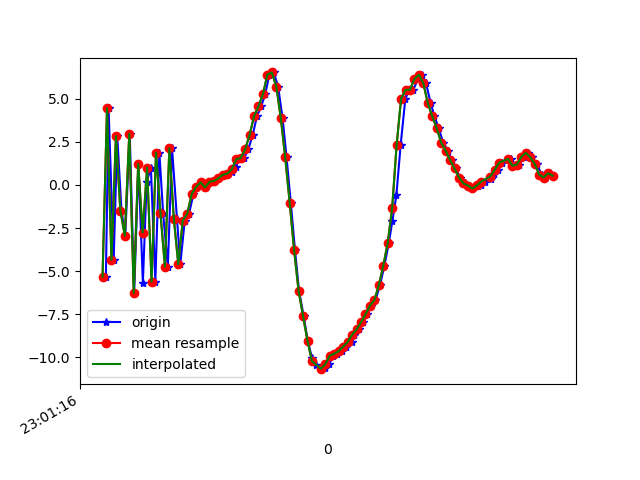

Source data for this figure (header and first rows):
1617836476295, 532119854627802, -5.3317575, -2.7245445, -5.475766
1617836476307, 532119873858572, 4.466, -1.021, 1.137
1617836476330, 532119893089342, -4.352, -3.737, -0.05414
1617836476346, 532119912320112, 2.842, -2.291, -5.175
1617836476365, 532119931550882, -1.49, -3.669, 7.486
1617836476382, 532119950781652, -2.945, -4.769, -8.499
1617836476402, 532119970012422, 2.982, -3.64, 4.915
1617836476422, 532119989243192, -6.281, -4.305, -1.229
1617836476441, 532120008473962, 1.228, -1.614, -7.126
1617836476461, 532120027704732, -5.675, -2.421, 0.6728
1617836476478, 532120046935502, 0.1526, -0.998, -9.351
1617836476497, 532120066166272, 1.015, -1.111, 5.87
1617836476517, 532120085397042, -5.62, -2.839, -5.123
1617836476535, 532120104627812, 1.885, -1.048, -6.181
1617836476552, 532120123858582, -1.641, -1.936, 5.988
1617836476573, 532120143089352, -4.75, -2.832, -8.087
1617836476592, 532120162320122, 2.131, -0.761, -3.45
1617836476614, 532120181550892, -1.959, -1.674, 5.19
1617836476629, 532120200781662, -4.602, -1.679, -9.023
1617836476649, 532120220012432, -2.067, -0.06574, -6.983
1617836476668, 532120239243202, -1.674, -0.004047, -0.7444
1617836476688, 532120258473972, -0.5343, -0.4857, -2.067
1617836476706, 532120277704742, -0.1096, -1.582, -1.672
1617836476725, 532120296935512, 0.1568, -1.442, -1.999
1617836476744, 532120316166282, -0.14, -0.6237, -2.167
1617836476763, 532120335397052, 0.1847, -0.102, -2.215
1617836476784, 532120354627822, 0.2329, 0.05677, -2.047
1617836476802, 532120373858592, 0.3903, -0.3852, -1.831
1617836476821, 532120393089362, 0.5965, -0.7241, -1.709
1617836476842, 532120412320132, 0.6635, -0.2828, -1.903
1617836476860, 532120431550902, 0.7308, 0.4998, -1.949
1617836476877, 532120450781672, 1.074, 0.9089, -1.248
1617836476896, 532120470012442, 1.496, -0.3432, -0.1592
1617836476916, 532120489243212, 1.568, -1.421, 0.02253
1617836476934, 532120508473982, 2.067, -1.532, -0.6207
1617836476954, 532120527704752, 2.904, -1.348, -0.6202
1617836476973, 532120546935522, 3.999, -1.763, 0.6561
1617836476992, 532120566166292, 4.564, -3.259, 3.589
1617836477010, 532120585397062, 5.274, -5.827, 7.062
1617836477029, 532120604627832, 6.422, -7.001, 8.84
1617836477049, 532120623858602, 6.543, -8.302, 11.24
1617836477068, 532120643089372, 5.71, -10.44, 13.72
1617836477088, 532120662320142, 3.901, -11.06, 13.09
1617836477106, 532120681550912, 1.605, -9.051, 10.57
1617836477125, 532120700781682, -1.028, -7.831, 8.765
1617836477144, 532120720012452, -3.805, -8.355, 7.448
1617836477162, 532120739243222, -6.156, -8.623, 5.18
1617836477183, 532120758473992, -7.629, -8.38, 3.244
1617836477201, 532120777704762, -9.052, -8.237, 1.764
1617836477220, 532120796935532, -10.05, -7.851, 0.1333
1617836477239, 532120816166302, -10.44, -6.685, -1.568
1617836477261, 532120835397072, -10.71, -5.066, -3.435
1617836477277, 532120854627842, -10.65, -3.41, -5.029
1617836477297, 532120873858612, -10.41, -2.083, -6.227
1617836477316, 532120893089382, -9.917, -1.157, -6.693
1617836477334, 532120912320152, -9.812, -0.5451, -6.773
1617836477356, 532120931550922, -9.653, 0.2624, -7.511
1617836477373, 532120950781692, -9.388, 0.6696, -8.184
1617836477398, 532120970012462, -9.129, 0.7662, -8.493
1617836477410, 532120989243232, -8.699, 0.9376, -8.528
1617836477429, 532121008474002, -8.398, 0.6104, -7.745
... 45 more rows
